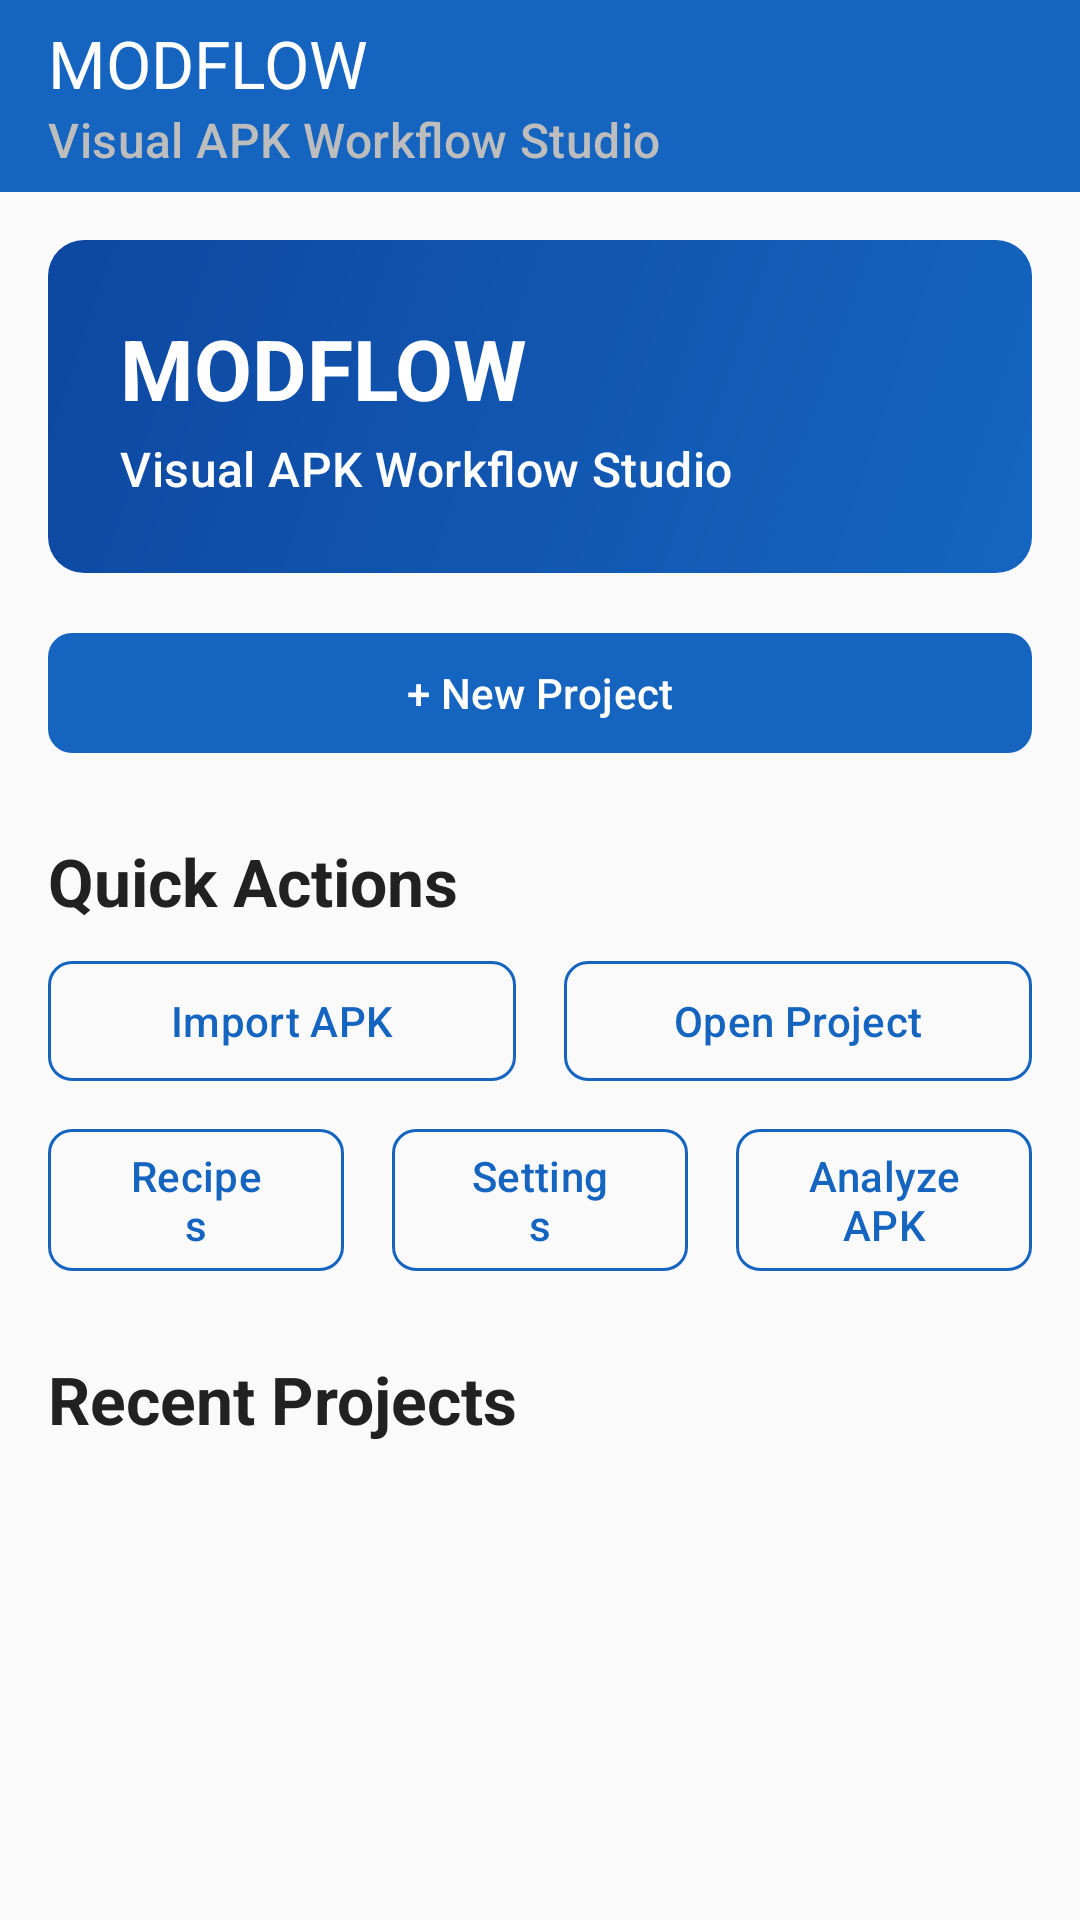

Produce the Android XML layout that renders to this screen, including the resource entries it uses.
<!-- AndroidManifest.xml: activity theme Theme.MODFLOW -->
<!-- res/layout/activity_main.xml -->
<?xml version="1.0" encoding="utf-8"?>
<androidx.coordinatorlayout.widget.CoordinatorLayout 
    xmlns:android="http://schemas.android.com/apk/res/android"
    xmlns:app="http://schemas.android.com/apk/res-auto"
    xmlns:tools="http://schemas.android.com/tools"
    android:layout_width="match_parent"
    android:layout_height="match_parent"
    android:background="@color/modflow_background"
    tools:context=".ui.dashboard.MainActivity">

    <com.google.android.material.appbar.AppBarLayout
        android:id="@+id/appBarLayout"
        android:layout_width="match_parent"
        android:layout_height="wrap_content"
        android:elevation="4dp">

        <com.google.android.material.appbar.MaterialToolbar
            android:id="@+id/toolbar"
            android:layout_width="match_parent"
            android:layout_height="?attr/actionBarSize"
            android:background="@color/modflow_primary"
            app:title="@string/app_name"
            app:titleTextColor="@color/modflow_text_on_primary"
            app:subtitle="@string/app_subtitle"
            app:subtitleTextColor="@color/modflow_text_hint" />

    </com.google.android.material.appbar.AppBarLayout>

    <androidx.core.widget.NestedScrollView
        android:layout_width="match_parent"
        android:layout_height="match_parent"
        app:layout_behavior="@string/appbar_scrolling_view_behavior">

        <LinearLayout
            android:layout_width="match_parent"
            android:layout_height="wrap_content"
            android:orientation="vertical"
            android:padding="@dimen/spacing_medium">

            
            <LinearLayout
                android:layout_width="match_parent"
                android:layout_height="wrap_content"
                android:orientation="vertical"
                android:padding="@dimen/spacing_large"
                android:background="@drawable/bg_welcome"
                android:layout_marginBottom="@dimen/spacing_medium">

                <TextView
                    android:layout_width="wrap_content"
                    android:layout_height="wrap_content"
                    android:text="@string/app_name"
                    style="@style/MODFLOW.Text.Headline"
                    android:textColor="@color/modflow_text_on_primary"/>

                <TextView
                    android:layout_width="wrap_content"
                    android:layout_height="wrap_content"
                    android:text="@string/app_subtitle"
                    style="@style/MODFLOW.Text.Subtitle"
                    android:textColor="@color/modflow_text_on_primary"
                    android:layout_marginTop="@dimen/spacing_xs"/>

            </LinearLayout>

            
            <com.google.android.material.button.MaterialButton
                android:id="@+id/btnNewProject"
                android:layout_width="match_parent"
                android:layout_height="wrap_content"
                android:text="@string/home_new_project"
                style="@style/MODFLOW.Button.Primary"
                android:layout_marginBottom="@dimen/spacing_small"
                app:icon="@drawable/ic_add"
                app:iconGravity="textStart"/>

            
            <TextView
                android:layout_width="wrap_content"
                android:layout_height="wrap_content"
                android:text="@string/home_quick_actions"
                style="@style/MODFLOW.Text.Title"
                android:layout_marginTop="@dimen/spacing_medium"
                android:layout_marginBottom="@dimen/spacing_small"/>

            <LinearLayout
                android:layout_width="match_parent"
                android:layout_height="wrap_content"
                android:orientation="horizontal"
                android:weightSum="2">

                <com.google.android.material.button.MaterialButton
                    android:id="@+id/btnImportApk"
                    android:layout_width="0dp"
                    android:layout_height="wrap_content"
                    android:layout_weight="1"
                    android:text="@string/action_import_apk"
                    style="@style/MODFLOW.Button.Secondary"
                    android:layout_marginEnd="@dimen/spacing_small"/>

                <com.google.android.material.button.MaterialButton
                    android:id="@+id/btnOpenProject"
                    android:layout_width="0dp"
                    android:layout_height="wrap_content"
                    android:layout_weight="1"
                    android:text="@string/action_open_project"
                    style="@style/MODFLOW.Button.Secondary"
                    android:layout_marginStart="@dimen/spacing_small"/>

            </LinearLayout>

            <LinearLayout
                android:layout_width="match_parent"
                android:layout_height="wrap_content"
                android:orientation="horizontal"
                android:weightSum="3"
                android:layout_marginTop="@dimen/spacing_small">

                <com.google.android.material.button.MaterialButton
                    android:id="@+id/btnRecipes"
                    android:layout_width="0dp"
                    android:layout_height="wrap_content"
                    android:layout_weight="1"
                    android:text="@string/nav_recipes"
                    style="@style/MODFLOW.Button.Secondary"
                    android:layout_marginEnd="@dimen/spacing_small"/>

                <com.google.android.material.button.MaterialButton
                    android:id="@+id/btnSettings"
                    android:layout_width="0dp"
                    android:layout_height="wrap_content"
                    android:layout_weight="1"
                    android:text="@string/nav_settings"
                    style="@style/MODFLOW.Button.Secondary"
                    android:layout_marginStart="@dimen/spacing_small"
                    android:layout_marginEnd="@dimen/spacing_small"/>

                <com.google.android.material.button.MaterialButton
                    android:id="@+id/btnAnalyze"
                    android:layout_width="0dp"
                    android:layout_height="wrap_content"
                    android:layout_weight="1"
                    android:text="@string/action_analyze_apk"
                    style="@style/MODFLOW.Button.Secondary"
                    android:layout_marginStart="@dimen/spacing_small"/>

            </LinearLayout>

            
            <TextView
                android:layout_width="wrap_content"
                android:layout_height="wrap_content"
                android:text="@string/home_recent_projects"
                style="@style/MODFLOW.Text.Title"
                android:layout_marginTop="@dimen/spacing_large"
                android:layout_marginBottom="@dimen/spacing_small"/>

            <View
                android:id="@+id/viewEmptyProjects"
                android:layout_width="match_parent"
                android:layout_height="100dp"
                android:visibility="gone"
                android:background="@drawable/bg_empty_state"/>

            <androidx.recyclerview.widget.RecyclerView
                android:id="@+id/recyclerViewRecentProjects"
                android:layout_width="match_parent"
                android:layout_height="wrap_content"
                android:nestedScrollingEnabled="false"/>

        </LinearLayout>

    </androidx.core.widget.NestedScrollView>

</androidx.coordinatorlayout.widget.CoordinatorLayout>
<!-- resources referenced by this layout -->
<resources>
  <color name="modflow_background">#FAFAFA</color>
  <color name="modflow_primary">#1565C0</color>
  <color name="modflow_text_hint">#BDBDBD</color>
  <color name="modflow_text_on_primary">#FFFFFF</color>
  <dimen name="spacing_large">24dp</dimen>
  <dimen name="spacing_medium">16dp</dimen>
  <dimen name="spacing_small">8dp</dimen>
  <dimen name="spacing_xs">4dp</dimen>
  <!-- drawable bg_empty_state (drawable) -->
  <?xml version="1.0" encoding="utf-8"?>
  <shape xmlns:android="http://schemas.android.com/apk/res/android"
      android:shape="rectangle">
      <solid android:color="@color/modflow_divider"/>
      <corners android:radius="@dimen/card_corner_radius"/>
  </shape>
  <!-- drawable bg_welcome (drawable) -->
  <?xml version="1.0" encoding="utf-8"?>
  <shape xmlns:android="http://schemas.android.com/apk/res/android"
      android:shape="rectangle">
      <gradient
          android:startColor="@color/modflow_primary"
          android:endColor="@color/modflow_primary_dark"
          android:angle="135"/>
      <corners android:radius="@dimen/card_corner_radius"/>
  </shape>
  <string name="action_analyze_apk">Analyze APK</string>
  <string name="action_import_apk">Import APK</string>
  <string name="action_open_project">Open Project</string>
  <string name="app_name">MODFLOW</string>
  <string name="app_subtitle">Visual APK Workflow Studio</string>
  <string name="home_new_project">+ New Project</string>
  <string name="home_quick_actions">Quick Actions</string>
  <string name="home_recent_projects">Recent Projects</string>
  <string name="nav_recipes">Recipes</string>
  <string name="nav_settings">Settings</string>
  <style name="MODFLOW.Button.Primary" parent="Widget.Material3.Button">
          <item name="backgroundTint">@color/modflow_primary</item>
          <item name="android:textColor">@color/modflow_text_on_primary</item>
          <item name="cornerRadius">8dp</item>
      </style>
  <style name="MODFLOW.Button.Secondary" parent="Widget.Material3.Button.OutlinedButton">
          <item name="strokeColor">@color/modflow_primary</item>
          <item name="android:textColor">@color/modflow_primary</item>
          <item name="cornerRadius">8dp</item>
      </style>
  <style name="MODFLOW.Text.Headline" parent="TextAppearance.Material3.HeadlineMedium">
          <item name="android:textColor">@color/modflow_text_primary</item>
          <item name="android:textStyle">bold</item>
      </style>
  <style name="MODFLOW.Text.Subtitle" parent="TextAppearance.Material3.TitleMedium">
          <item name="android:textColor">@color/modflow_text_secondary</item>
      </style>
  <style name="MODFLOW.Text.Title" parent="TextAppearance.Material3.TitleLarge">
          <item name="android:textColor">@color/modflow_text_primary</item>
          <item name="android:textStyle">bold</item>
      </style>
  <style name="Theme.MODFLOW" parent="Theme.Material3.Light.NoActionBar">
          <item name="colorPrimary">@color/modflow_primary</item>
          <item name="colorPrimaryDark">@color/modflow_primary_dark</item>
          <item name="colorAccent">@color/modflow_accent</item>
          <item name="android:windowBackground">@color/modflow_background</item>
          <item name="android:statusBarColor">@color/modflow_primary_dark</item>
          <item name="android:navigationBarColor">@color/modflow_surface</item>
      </style>
  <color name="modflow_divider">#E0E0E0</color>
  <dimen name="card_corner_radius">12dp</dimen>
  <color name="modflow_primary_dark">#0D47A1</color>
  <color name="modflow_text_primary">#212121</color>
  <color name="modflow_text_secondary">#757575</color>
  <color name="modflow_accent">#00BCD4</color>
  <color name="modflow_surface">#FFFFFF</color>
</resources>
